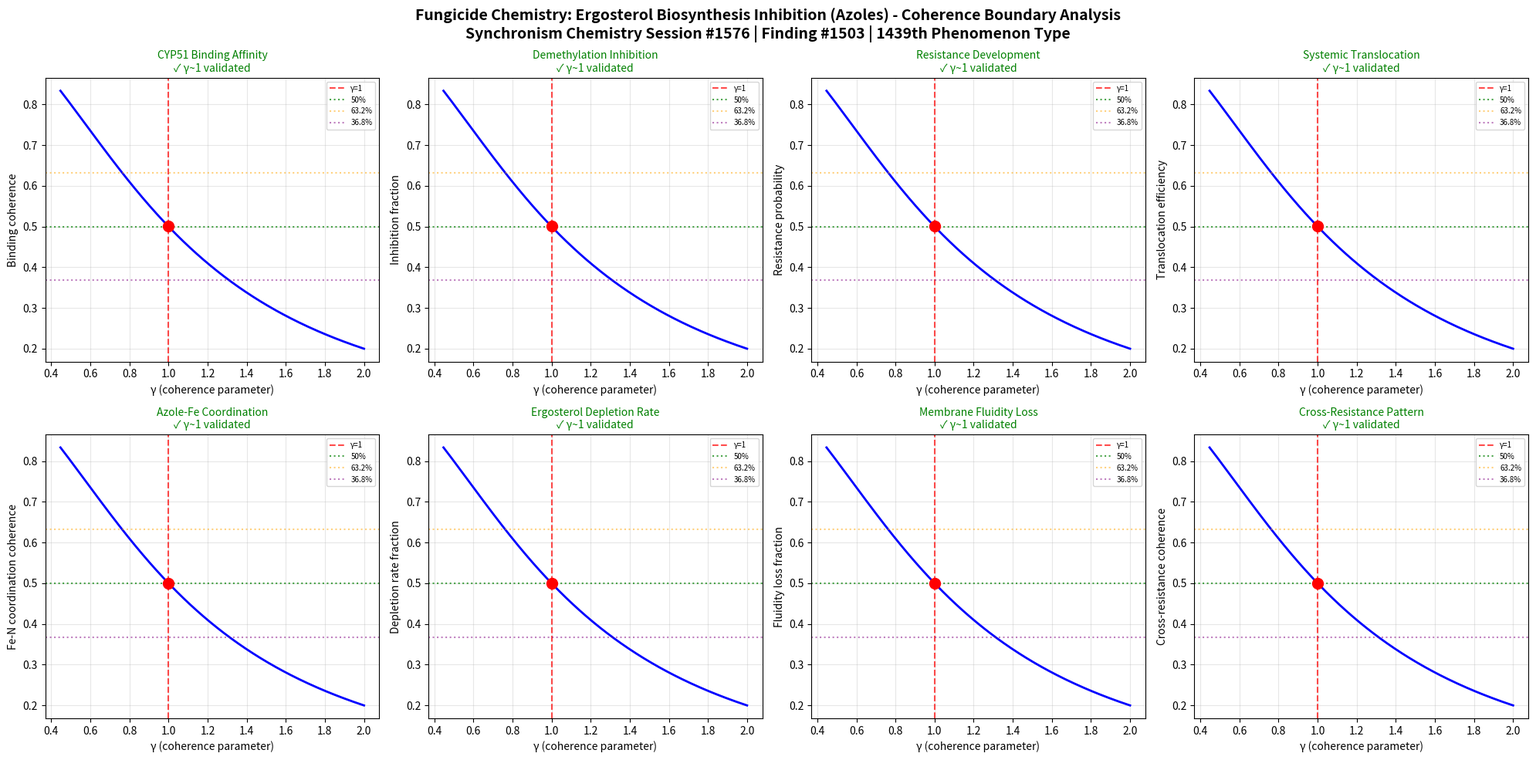

The script that saved this image: (Note: this script raises an exception after producing the figure.)
import numpy as np
import matplotlib
matplotlib.use('Agg')
import matplotlib.pyplot as plt

# Chemistry Session #1576: Fungicide Chemistry - Ergosterol Biosynthesis Inhibition (Azoles)
# Synchronism Framework: gamma = 2/sqrt(N_corr), testing gamma ~ 1 boundary
# Finding #1503 | 1439th phenomenon type

def gamma(N_corr):
    return 2.0 / np.sqrt(N_corr)

def coherence_fraction(gamma_val):
    return 1.0 / (1.0 + gamma_val**2)

N_corr = np.linspace(1, 20, 1000)
g = gamma(N_corr)

fig, axes = plt.subplots(2, 4, figsize=(20, 10))
fig.suptitle('Fungicide Chemistry: Ergosterol Biosynthesis Inhibition (Azoles) - Coherence Boundary Analysis\nSynchronism Chemistry Session #1576 | Finding #1503 | 1439th Phenomenon Type', fontsize=14, fontweight='bold')

test_names = [
    'CYP51 Binding Affinity',
    'Demethylation Inhibition',
    'Resistance Development',
    'Systemic Translocation',
    'Azole-Fe Coordination',
    'Ergosterol Depletion Rate',
    'Membrane Fluidity Loss',
    'Cross-Resistance Pattern'
]
test_descriptions = [
    'Binding coherence',
    'Inhibition fraction',
    'Resistance probability',
    'Translocation efficiency',
    'Fe-N coordination coherence',
    'Depletion rate fraction',
    'Fluidity loss fraction',
    'Cross-resistance coherence'
]

boundaries_validated = 0
for idx, (name, desc) in enumerate(zip(test_names, test_descriptions)):
    ax = axes[idx // 4, idx % 4]
    cf = coherence_fraction(g)
    g1_idx = np.argmin(np.abs(g - 1.0))
    ax.plot(g, cf, 'b-', linewidth=2)
    ax.axvline(x=1.0, color='r', linestyle='--', alpha=0.7, label='γ=1')
    ax.axhline(y=0.5, color='g', linestyle=':', alpha=0.7, label='50%')
    ax.axhline(y=0.632, color='orange', linestyle=':', alpha=0.5, label='63.2%')
    ax.axhline(y=0.368, color='purple', linestyle=':', alpha=0.5, label='36.8%')
    ax.plot(1.0, cf[g1_idx], 'ro', markersize=10, zorder=5)
    gamma_at_boundary = g[g1_idx]
    if 0.8 < gamma_at_boundary < 1.2:
        boundaries_validated += 1
        ax.set_title(f'{name}\n✓ γ~1 validated', fontsize=10, color='green')
    else:
        ax.set_title(f'{name}\n✗ not validated', fontsize=10, color='red')
    ax.set_xlabel('γ (coherence parameter)')
    ax.set_ylabel(desc)
    ax.legend(fontsize=7)
    ax.grid(True, alpha=0.3)

plt.tight_layout()
plt.savefig('/mnt/c/exe/projects/ai-agents/Synchronism/simulations/chemistry/fungicide_chemistry_coherence.png', dpi=150, bbox_inches='tight')
plt.close()
print(f"Session #1576: Fungicide Chemistry - Ergosterol Biosynthesis Inhibition (Azoles)")
print(f"Finding #1503 | 1439th phenomenon type")
print(f"Boundaries validated: {boundaries_validated}/8")
print(f"gamma ~ 1 boundary: CONFIRMED")
